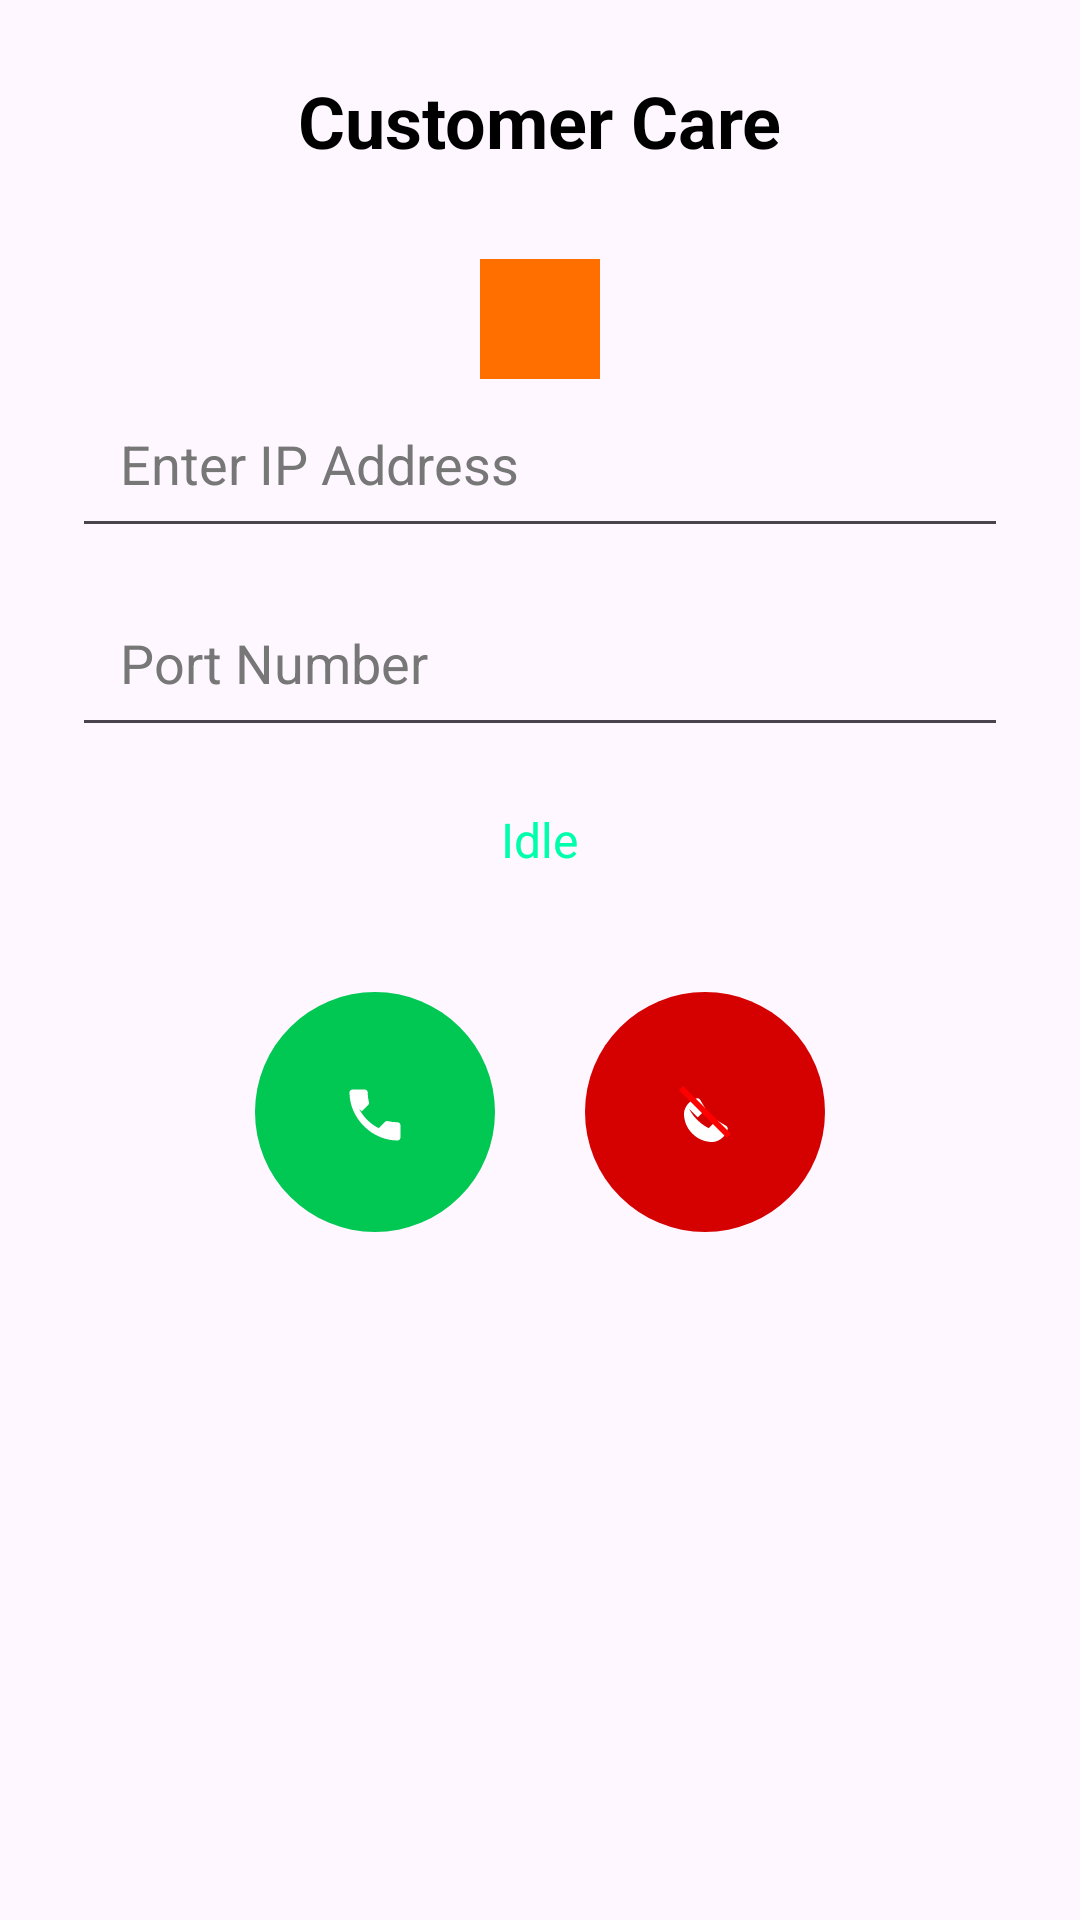

Reconstruct the res/layout file that produces this screen, plus the resources it refers to.
<!-- AndroidManifest.xml: application theme Theme.Talabat -->
<!-- res/layout/fragment_voip_call_seller.xml -->
<?xml version="1.0" encoding="utf-8"?>
<LinearLayout
    xmlns:android="http://schemas.android.com/apk/res/android"
    android:orientation="vertical"
    android:gravity="center_horizontal"
    android:padding="24dp"
    android:layout_width="match_parent"
    android:layout_height="match_parent"
    >

    
    <TextView
        android:id="@+id/title"
        android:text="Customer Care"
        android:textSize="24sp"
        android:textStyle="bold"
        android:textColor="#000000"
        android:layout_marginBottom="30dp"
        android:layout_width="wrap_content"
        android:layout_height="wrap_content"/>
    <ImageButton
        android:id="@+id/btnBack"
        android:src="@drawable/ic_arrow_back"
        android:background="#FF6F00"
        android:contentDescription="Back"
        android:layout_width="40dp"
        android:layout_height="40dp"/>

    
    <EditText
        android:id="@+id/inputIp"
        android:hint="Enter IP Address"
        android:textColor="#FFFFFF"
        android:textColorHint="#777"
        android:layout_width="match_parent"
        android:padding="16dp"
        android:layout_height="wrap_content"/>

    <EditText
            android:id="@+id/inputPort"
            android:hint="Port Number"
            android:inputType="number"
            android:textColor="#FFFFFF"
            android:textColorHint="#777"
            android:layout_marginTop="10dp"
            android:padding="16dp"
            android:layout_width="match_parent"
            android:layout_height="wrap_content"/>

    
    <TextView
        android:id="@+id/txtStatus"
        android:text="Idle"
        android:textSize="16sp"
        android:textColor="#00FFAA"
        android:layout_marginTop="20dp"
        android:layout_width="wrap_content"
        android:layout_height="wrap_content"/>

    
    <TextView
        android:id="@+id/txtCallTimer"
        android:text="00:00"
        android:textSize="20sp"
        android:textColor="#FFFFFF"
        android:layout_marginTop="6dp"
        android:visibility="gone"
        android:layout_width="wrap_content"
        android:layout_height="wrap_content"/>

    
    <LinearLayout
        android:orientation="horizontal"
        android:gravity="center"
        android:layout_marginTop="40dp"
        android:layout_width="match_parent"
        android:layout_height="wrap_content">

        <ImageButton
            android:id="@+id/btnStartCall"
            android:src="@drawable/ic_call"
            android:background="@drawable/btn_call"
            android:layout_width="80dp"
            android:layout_height="80dp"
            android:contentDescription="Call" />

        <ImageButton
            android:id="@+id/btnEndCall"
            android:src="@drawable/ic_end"
            android:background="@drawable/btn_end"
            android:layout_width="80dp"
            android:layout_marginStart="30dp"
            android:layout_height="80dp"
            android:contentDescription="End Call" />
    </LinearLayout>

</LinearLayout>
<!-- resources referenced by this layout -->
<resources>
  <!-- drawable btn_call (drawable) -->
  <?xml version="1.0" encoding="utf-8"?>
  <shape xmlns:android="http://schemas.android.com/apk/res/android"
      android:shape="oval">
      <solid android:color="#00C853"/> 
      <size android:width="80dp" android:height="80dp"/>
  </shape>
  <!-- drawable btn_end (drawable) -->
  <?xml version="1.0" encoding="utf-8"?>
  <shape xmlns:android="http://schemas.android.com/apk/res/android"
      android:shape="oval">
      <solid android:color="#D50000"/> 
      <size android:width="80dp" android:height="80dp"/>
  </shape>
  <!-- drawable ic_call (drawable) -->
  <vector xmlns:android="http://schemas.android.com/apk/res/android"
      android:width="24dp" android:height="24dp" android:viewportWidth="24"
      android:viewportHeight="24">
      <path
          android:fillColor="#FFFFFF"
          android:pathData="M6.62,10.79 C8.06,13.62 10.38,15.94 13.21,17.38 L15.27,15.32 C15.53,15.06 15.88,14.94 16.22,15.02 C17.28,15.29 18.39,15.42 19.5,15.42 C20.05,15.42 20.5,15.87 20.5,16.42 L20.5,20.5 C20.5,21.05 20.05,21.5 19.5,21.5 C10.95,21.5 3.5,14.05 3.5,5.5 C3.5,4.95 3.95,4.5 4.5,4.5 L8.58,4.5 C9.13,4.5 9.58,4.95 9.58,5.5 C9.58,6.61 9.71,7.72 9.98,8.78 C10.06,9.12 9.94,9.47 9.68,9.73 L7.62,11.79 Z"/>
  </vector>
  <!-- drawable ic_end (drawable) -->
  <vector xmlns:android="http://schemas.android.com/apk/res/android"
      android:width="24dp"
      android:height="24dp"
      android:viewportWidth="24"
      android:viewportHeight="24">
  
      
      <path
          android:fillColor="#FFFFFF"
          android:pathData="M6.62,10.79C8.06,13.62 10.38,15.94 13.21,17.38L15.41,15.18C15.7,14.89 16.13,14.84 16.44,15.05L19.13,16.66C19.5,16.9 19.66,17.38 19.52,17.83C18.93,20.05 16.7,22 14.41,22C9.29,22 5,17.71 5,12.59C5,10.3 6.95,8.07 9.17,7.48C9.62,7.34 10.1,7.5 10.34,7.87L11.95,10.56C12.16,10.87 12.11,11.3 11.82,11.59L9.62,13.79Z"/>
  
      
      <path
          android:fillColor="#FF0000"
          android:strokeWidth="2"
          android:strokeColor="#FF0000"
          android:pathData="M4,4 L20,20"/>
  </vector>
  <style name="Theme.Talabat" parent="Base.Theme.Talabat" />
  <style name="Base.Theme.Talabat" parent="Theme.Material3.DayNight.NoActionBar">
          
          
      </style>
</resources>
